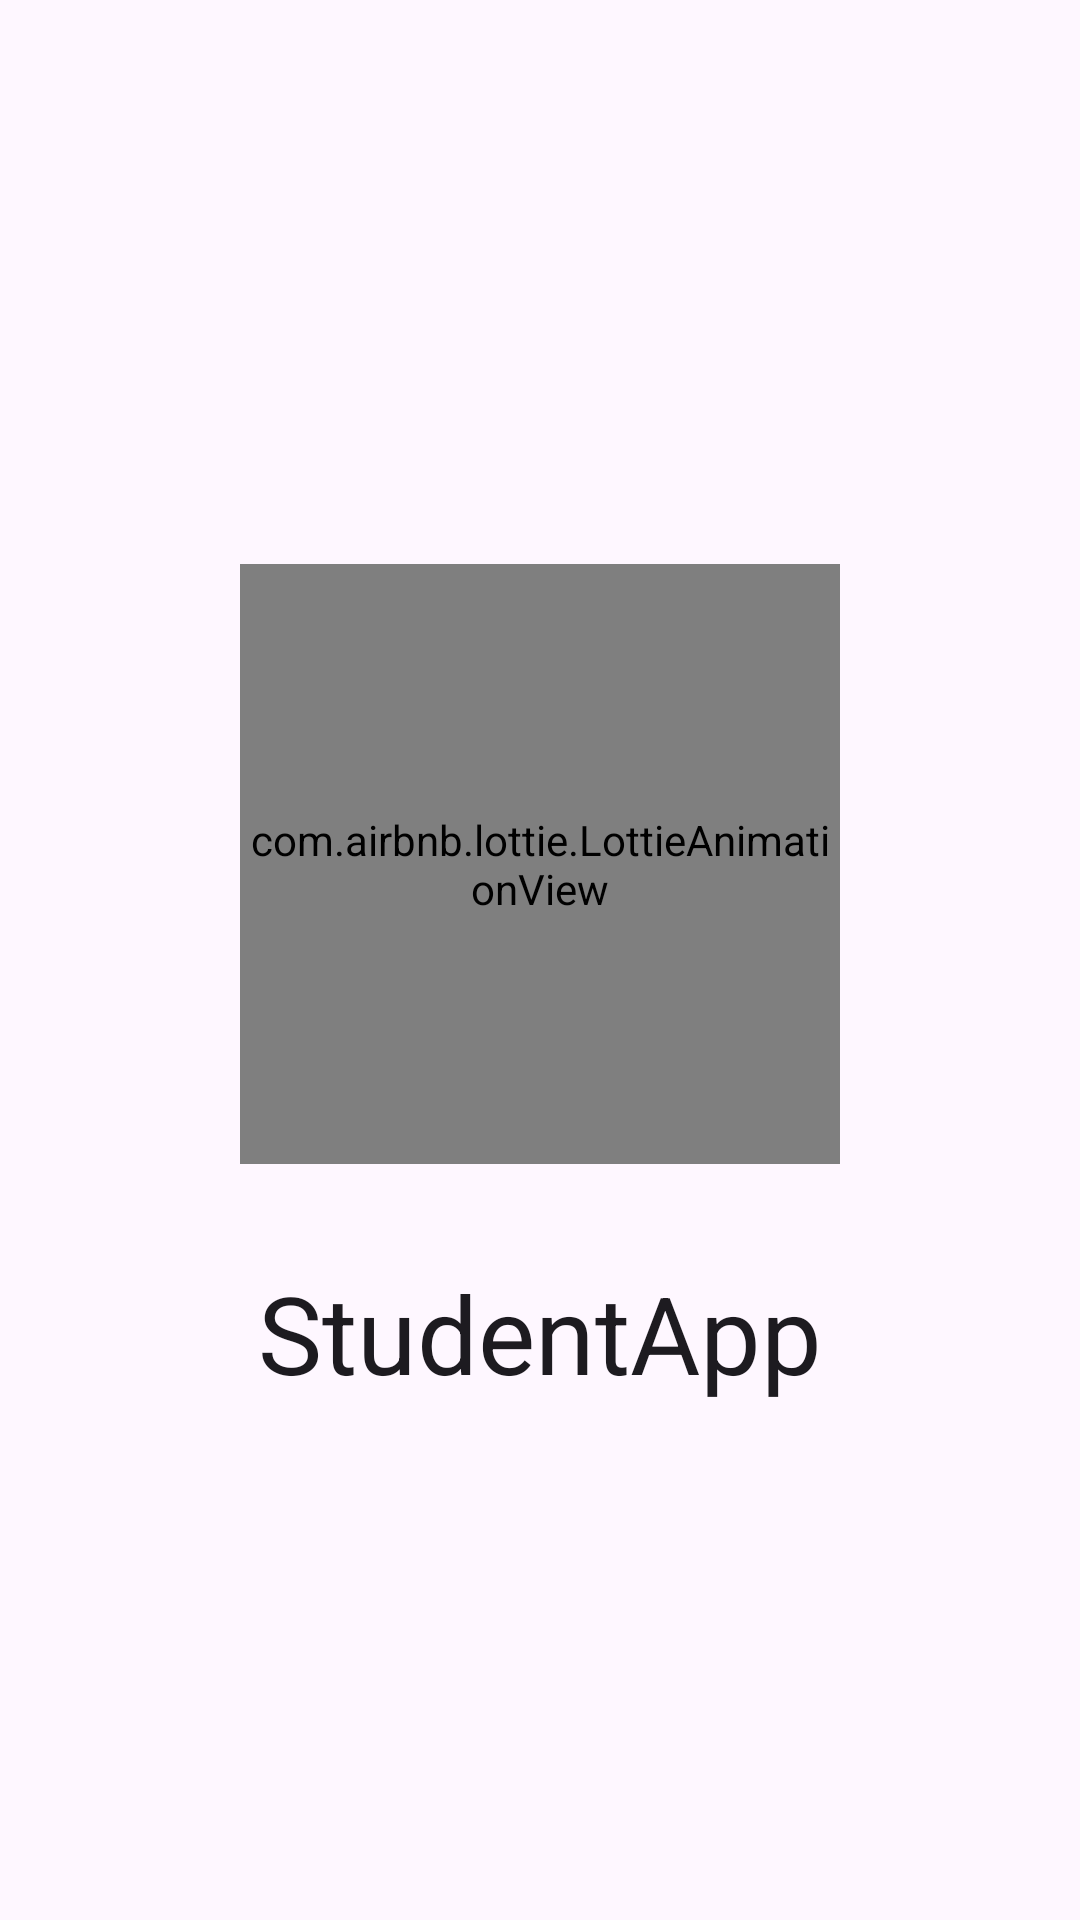

Android layout source for this screen:
<!-- AndroidManifest.xml: application theme Theme.StudentApp -->
<!-- res/layout/fo_activity_main.xml -->
<?xml version="1.0" encoding="utf-8"?>
<androidx.constraintlayout.widget.ConstraintLayout xmlns:android="http://schemas.android.com/apk/res/android"
    xmlns:app="http://schemas.android.com/apk/res-auto"
    xmlns:tools="http://schemas.android.com/tools"
    android:layout_width="match_parent"
    android:layout_height="match_parent"
    android:orientation="vertical"
    tools:context=".ui.splash.MainActivity">

    <com.airbnb.lottie.LottieAnimationView
        android:id="@+id/animationLoading"
        android:layout_width="200dp"
        android:layout_height="200dp"
        android:layout_marginBottom="64dp"
        app:layout_constraintBottom_toBottomOf="parent"
        app:layout_constraintEnd_toEndOf="parent"
        app:layout_constraintStart_toStartOf="parent"
        app:layout_constraintTop_toTopOf="parent"
        app:lottie_autoPlay="true"
        app:lottie_loop="true"
        app:lottie_rawRes="@raw/fo_animation_splash_screen" />

    <TextView
        style="@style/DisplaySmall"
        android:layout_width="wrap_content"
        android:layout_height="wrap_content"
        android:layout_marginTop="32dp"
        android:text="@string/app_name"
        app:layout_constraintEnd_toEndOf="parent"
        app:layout_constraintStart_toStartOf="parent"
        app:layout_constraintTop_toBottomOf="@+id/animationLoading" />
</androidx.constraintlayout.widget.ConstraintLayout>
<!-- resources referenced by this layout -->
<resources>
  <string name="app_name">StudentApp</string>
  <style name="DisplaySmall" parent="TextAppearance.Material3.DisplaySmall">
          <item name="android:textColor">?android:attr/textColorPrimary</item>
          <item name="android:fontFamily">@font/poppins_regular</item>
      </style>
  <style name="Theme.StudentApp" parent="Base.Theme.StudentApp" />
  <style name="Base.Theme.StudentApp" parent="Theme.Material3.DayNight.NoActionBar">
          <item name="colorPrimary">@color/fo_deep_red_2</item>
          <item name="colorPrimaryVariant">@color/fo_deep_red_1</item>
          <item name="android:statusBarColor">@color/fo_deep_red_1</item>
      </style>
  <color name="fo_deep_red_2">#CF0B0C</color>
  <color name="fo_deep_red_1">#D10A0C</color>
</resources>
